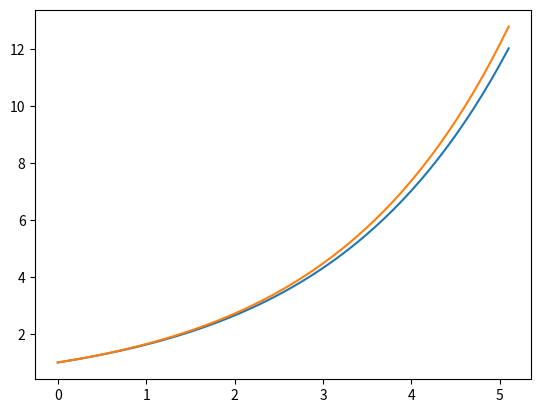

The matplotlib source for this figure:

import matplotlib.pyplot as plt

from math import *

# df/dt=G(f)
# df/dt=-rf


# the simple version has the virtue of being simple but
# from a mathematical point of view it is annoying
# because you have to write big_g(r,f) where r is a
# parameter, something that defines the function
# whereas f is the variable, the thing that the function
# is a function of
# in this version a function is used to make the big_g function
# so when define_big_g defines big_g the value of r is used in the
# definition

def define_big_g(r):

    def big_g(f):
        return r*f

    return big_g

    
f=[1]
t=[0]
solution=[1]

delta_t=0.1

r=0.5

big_g=define_big_g(r)

t_final=5.0

while t[-1]<=t_final:
    f_new=f[-1]+delta_t*big_g(f[-1])
    t_new=t[-1]+delta_t
    solution_new=exp(r*t_new)

    f.append(f_new)
    t.append(t_new)
    solution.append(solution_new)

plt.plot(t,f)
plt.plot(t,solution)
plt.show()
